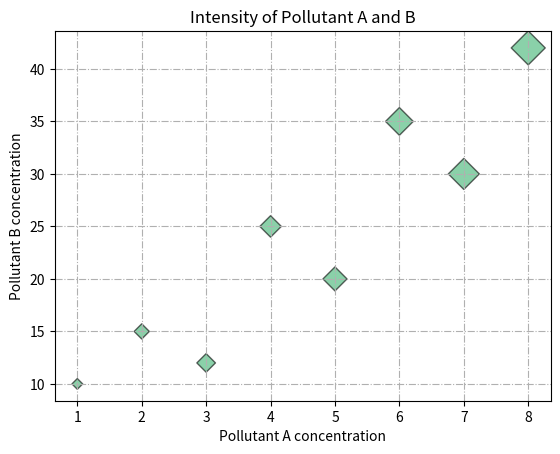

Recreate this plot in Python.
#Topic: Multivariate Scatter Plots (Bubble Charts) in Matplotlib
#Description: Visualizing 3-dimensional environmental/chemical data by mapping two continuous variables to X-Y axes and encoding the 3rd variable (intensity) into dynamic marker sizes.
#Application: Environmental monitoring, eco-toxicology, and tracking multi-pollutant synergistic interactions in bio-sensing.
#_____________________________________________________________________________________

import matplotlib.pyplot as plt

pollutant_a = [1, 2, 3, 4, 5, 6, 7, 8]
pollutant_b = [10, 15, 12, 25, 20, 35, 30, 42]
pollutant_intensity = [30, 60, 90, 120, 150, 200, 250, 300]

plt.scatter(pollutant_a, pollutant_b, s = pollutant_intensity, color = 'mediumseagreen', alpha=0.6, edgecolors='black', marker = 'D' )
plt.title('Intensity of Pollutant A and B')
plt.xlabel('Pollutant A concentration')
plt.ylabel('Pollutant B concentration')
plt.grid(True, linestyle = '-.')

plt.show()
